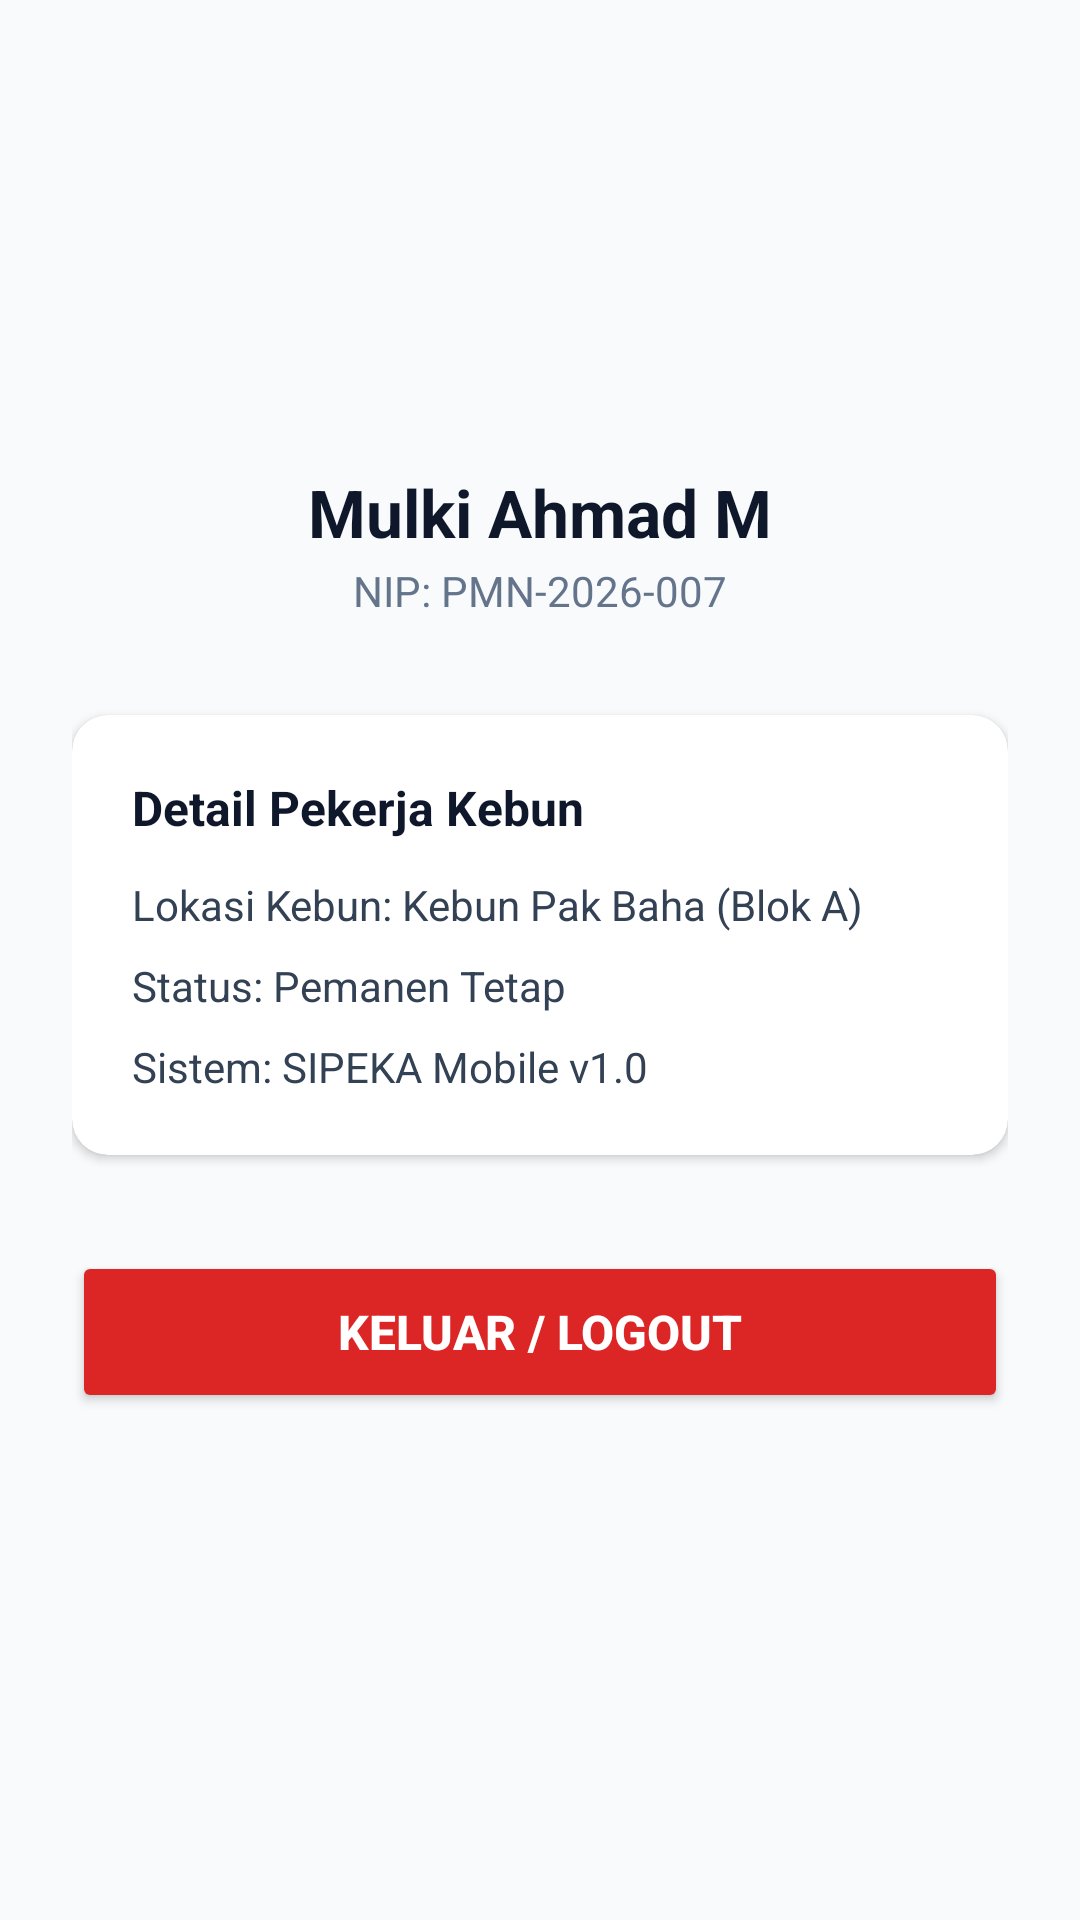

Layout XML and referenced resources for this Android screen:
<!-- AndroidManifest.xml: application theme Theme.Saturnusmulki -->
<!-- res/layout/activity_profile.xml -->
<?xml version="1.0" encoding="utf-8"?>
<LinearLayout xmlns:android="http://schemas.android.com/apk/res/android"
    xmlns:app="http://schemas.android.com/apk/res-auto"
    xmlns:tools="http://schemas.android.com/tools"
    android:layout_width="match_parent"
    android:layout_height="match_parent"
    android:background="#F8FAFC"
    android:gravity="center_horizontal"
    android:orientation="vertical"
    android:padding="24dp"
    tools:context=".sipeka.ProfileActivity">

    <ImageView
        android:layout_width="90dp"
        android:layout_height="90dp"
        android:layout_marginTop="30dp"
        android:src="@drawable/profile"/>

    <TextView
        android:layout_width="wrap_content"
        android:layout_height="wrap_content"
        android:layout_marginTop="12dp"
        android:text="Mulki Ahmad M"
        android:textColor="#0F172A"
        android:textSize="22sp"
        android:textStyle="bold" />

    <TextView
        android:layout_width="wrap_content"
        android:layout_height="wrap_content"
        android:layout_marginTop="2dp"
        android:text="NIP: PMN-2026-007"
        android:textColor="#64748B"
        android:textSize="14sp" />

    <androidx.cardview.widget.CardView
        android:layout_width="match_parent"
        android:layout_height="wrap_content"
        android:layout_marginTop="32dp"
        app:cardBackgroundColor="#FFFFFF"
        app:cardCornerRadius="12dp"
        app:cardElevation="2dp">

        <LinearLayout
            android:layout_width="match_parent"
            android:layout_height="wrap_content"
            android:orientation="vertical"
            android:padding="20dp">

            <TextView
                android:layout_width="wrap_content"
                android:layout_height="wrap_content"
                android:text="Detail Pekerja Kebun"
                android:textColor="#0F172A"
                android:textSize="16sp"
                android:textStyle="bold" />

            <TextView
                android:layout_width="wrap_content"
                android:layout_height="wrap_content"
                android:layout_marginTop="12dp"
                android:text="Lokasi Kebun: Kebun Pak Baha (Blok A)"
                android:textColor="#334155"
                android:textSize="14sp" />

            <TextView
                android:layout_width="wrap_content"
                android:layout_height="wrap_content"
                android:layout_marginTop="8dp"
                android:text="Status: Pemanen Tetap"
                android:textColor="#334155"
                android:textSize="14sp" />

            <TextView
                android:layout_width="wrap_content"
                android:layout_height="wrap_content"
                android:layout_marginTop="8dp"
                android:text="Sistem: SIPEKA Mobile v1.0"
                android:textColor="#334155"
                android:textSize="14sp" />
        </LinearLayout>
    </androidx.cardview.widget.CardView>

    <Button
        android:id="@+id/btnLogout"
        android:layout_width="match_parent"
        android:layout_height="54dp"
        android:layout_marginTop="32dp"
        android:backgroundTint="#DC2626"
        android:text="Keluar / Logout"
        android:textColor="#FFFFFF"
        android:textSize="16sp"
        android:textStyle="bold"
        app:cornerRadius="8dp" />

</LinearLayout>
<!-- resources referenced by this layout -->
<resources>
  <style name="Theme.Saturnusmulki" parent="Base.Theme.Saturnusmulki" />
  <style name="Base.Theme.Saturnusmulki" parent="Theme.Material3.DayNight.NoActionBar">
          
          
      </style>
</resources>
